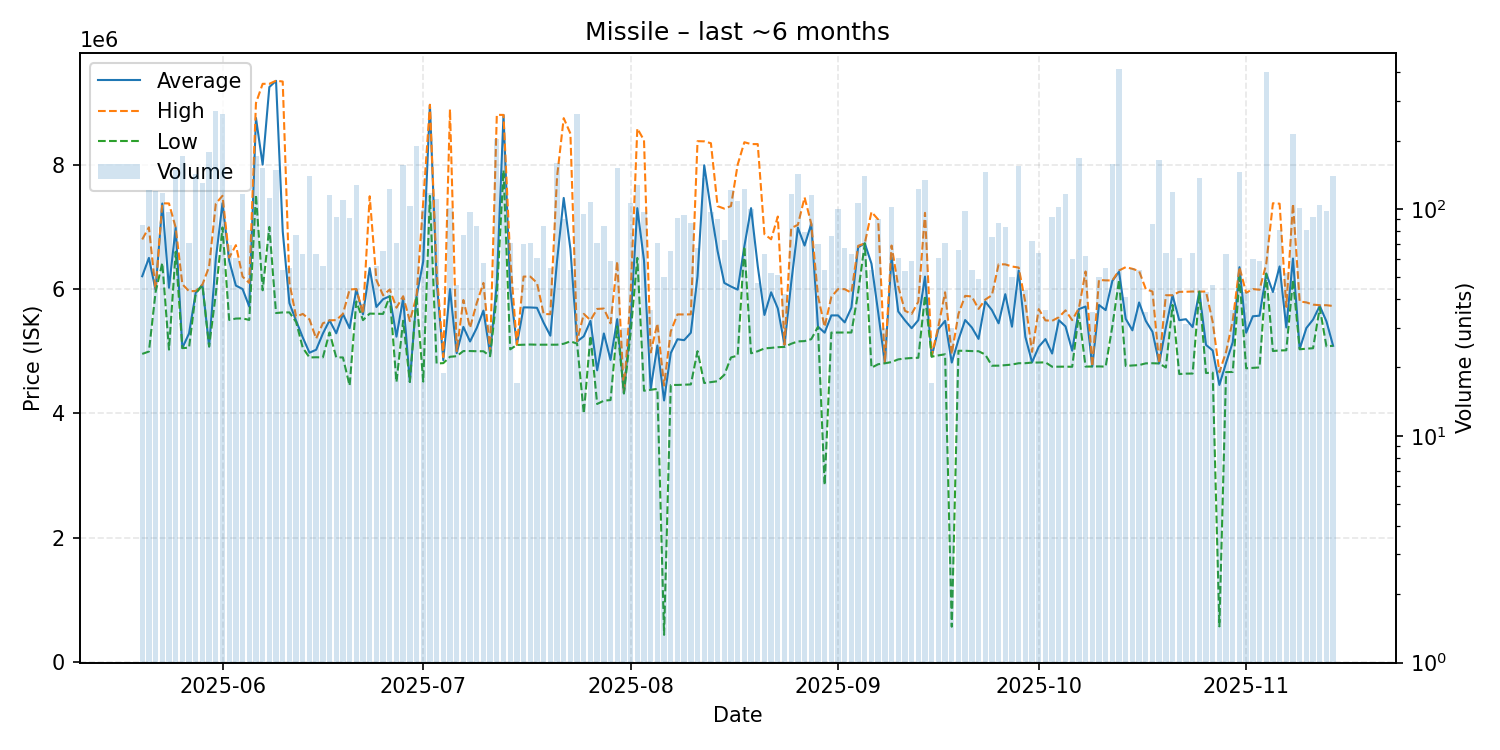

Data behind this chart, as committed beside it:
date, average, highest, lowest, order_count, volume
2025-05-20, 6205682, 6797000, 4957000, 27, 85
2025-05-21, 6500000, 6992000, 4995000, 55, 121
2025-05-22, 5982000, 5983000, 5953000, 53, 120
2025-05-23, 7375000, 7378000, 6419000, 49, 117
2025-05-24, 6020371, 7376000, 5026000, 44, 97
2025-05-25, 6986000, 6989000, 6600000, 61, 148
2025-05-26, 5051000, 6077000, 5050000, 43, 172
2025-05-27, 5287394, 5965000, 5058000, 28, 71
2025-05-28, 5944000, 5968000, 5930000, 50, 143
2025-05-29, 6068500, 6071000, 6060000, 53, 130
2025-05-30, 5076000, 6361000, 5076000, 39, 178
2025-05-31, 6485000, 7373000, 5925000, 81, 271
2025-06-01, 7380000, 7499000, 6990000, 72, 262
2025-06-02, 6453899, 6505000, 5503000, 33, 69
2025-06-03, 6055443, 6705500, 5525000, 29, 61
2025-06-04, 6000000, 6199000, 5528000, 44, 116
2025-06-05, 5717198, 6098000, 5503000, 48, 81
2025-06-06, 8750000, 8990000, 7515000, 60, 172
2025-06-07, 8000000, 9299000, 5980000, 57, 152
2025-06-08, 9247000, 9299000, 6998000, 47, 112
2025-06-09, 9347000, 9349000, 5614000, 62, 148
2025-06-10, 6928889, 9336000, 5624000, 21, 54
2025-06-11, 5774127, 6100000, 5624000, 29, 55
2025-06-12, 5491364, 5555000, 5470000, 40, 77
2025-06-13, 5220397, 5600000, 5054000, 29, 63
2025-06-14, 4976000, 5511500, 4900000, 48, 140
2025-06-15, 5023825, 5203000, 4903000, 37, 63
2025-06-16, 5283679, 5449000, 4901000, 30, 56
2025-06-17, 5497000, 5497000, 5302000, 34, 115
2025-06-18, 5288315, 5500000, 4901000, 37, 92
2025-06-19, 5599000, 5600000, 4900000, 43, 109
2025-06-20, 5370330, 5992500, 4446000, 40, 91
2025-06-21, 5994000, 6000000, 5800000, 48, 128
2025-06-22, 5593316, 5602000, 5500000, 27, 38
2025-06-23, 6336333, 7491500, 5605000, 32, 51
2025-06-24, 5711696, 6145500, 5602000, 32, 56
2025-06-25, 5836431, 5899000, 5600000, 18, 65
2025-06-26, 5885000, 5992000, 5884000, 34, 123
2025-06-27, 5234254, 5700000, 4504000, 28, 71
2025-06-28, 5850000, 5884000, 5490000, 56, 156
2025-06-29, 4506000, 5485000, 4505000, 44, 103
2025-06-30, 5884000, 5884000, 5884000, 69, 190
2025-07-01, 6444525, 7400000, 4511000, 44, 99
2025-07-02, 8961000, 8962000, 7497000, 49, 117
2025-07-03, 6140000, 6300000, 4803000, 57, 111
2025-07-04, 4854421, 4905000, 4808500, 19, 19
2025-07-05, 6000000, 8890000, 4911000, 53, 101
2025-07-06, 4968848, 5000000, 4920000, 25, 46
2025-07-07, 5391273, 5824000, 5003000, 30, 77
2025-07-08, 5156505, 5377000, 5003000, 42, 97
2025-07-09, 5373643, 5775000, 5000000, 45, 84
2025-07-10, 5653603, 6098500, 5000000, 32, 58
2025-07-11, 4953548, 5000000, 4920000, 19, 31
2025-07-12, 6100000, 8800000, 5899000, 56, 204
2025-07-13, 8798000, 8799000, 7909000, 55, 181
2025-07-14, 6005296, 6499500, 5030000, 32, 71
2025-07-15, 5104941, 5105000, 5101000, 12, 17
2025-07-16, 5705014, 6200000, 5105000, 30, 70
2025-07-17, 5703563, 6200000, 5108000, 24, 71
2025-07-18, 5698148, 6099000, 5105000, 26, 61
... 119 more rows
